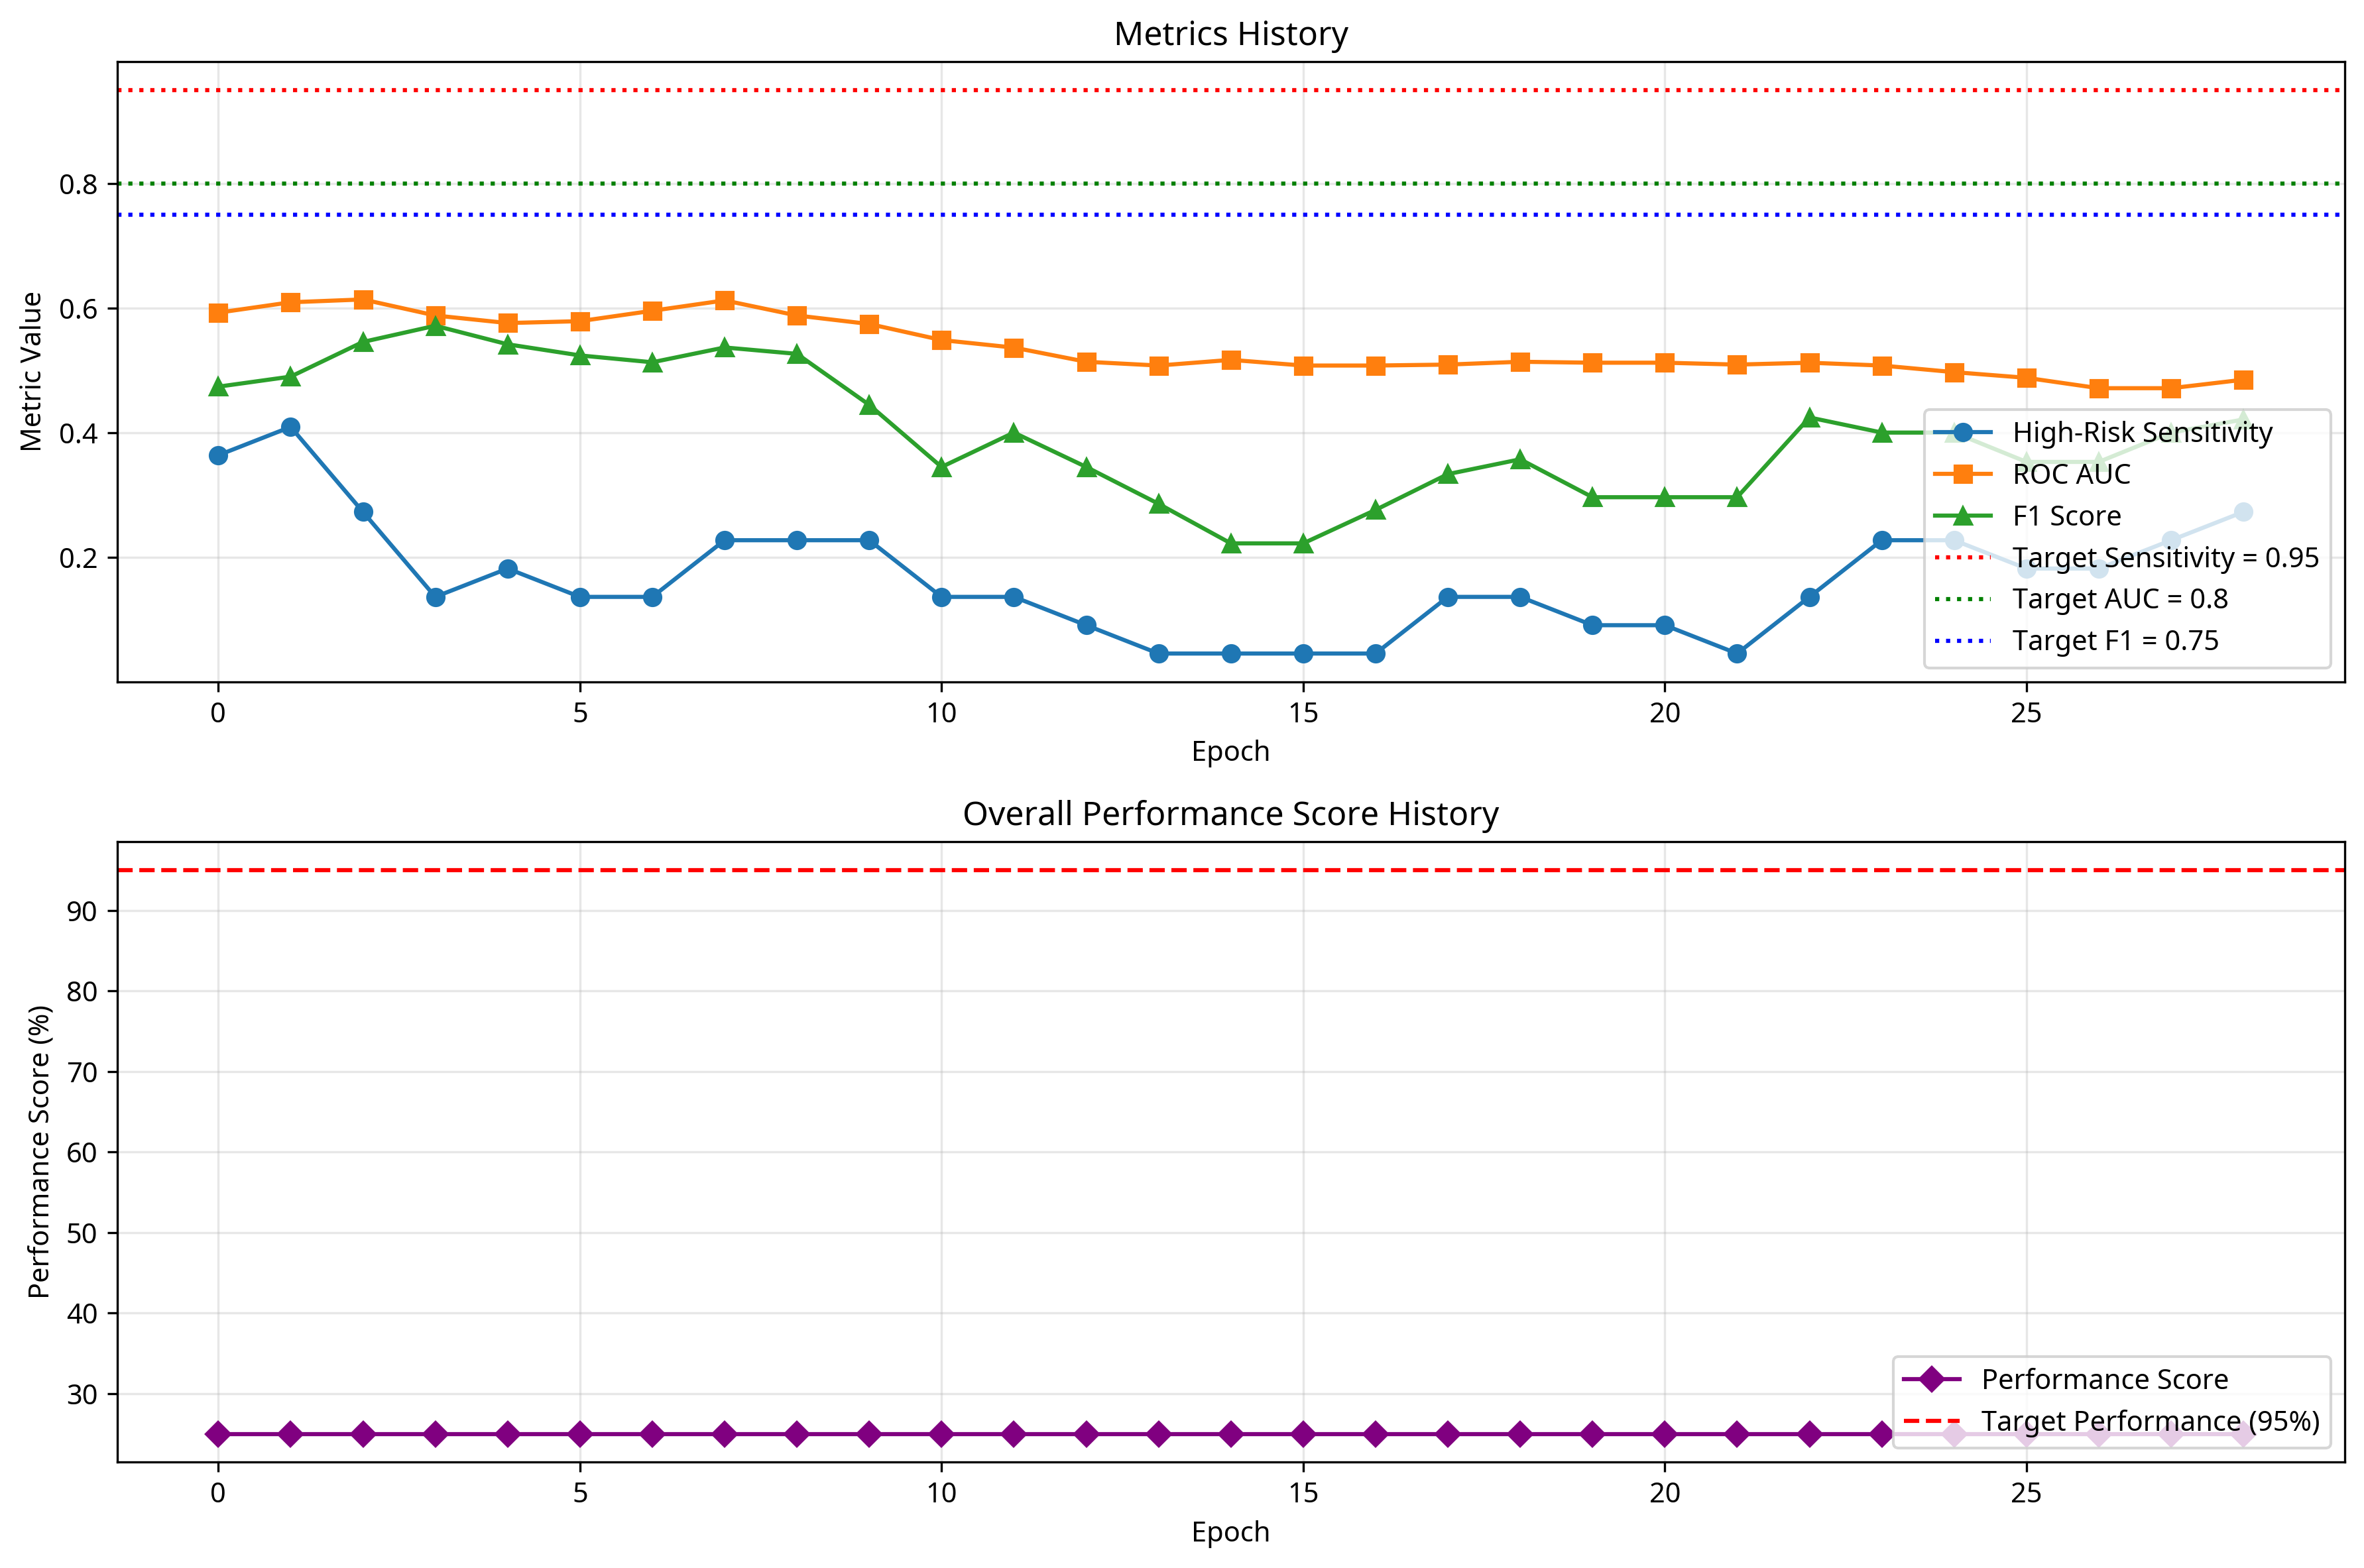

The table this chart was drawn from, first rows:
epoch, high_risk_sensitivity, roc_auc, f1_score, inference_time_ms, performance_score
0, 0.3636, 0.5924, 0.4737, 3.863, 25.0
1, 0.4091, 0.6091, 0.4898, 2.422, 25.0
2, 0.2727, 0.6136, 0.5455, 2.477, 25.0
3, 0.1364, 0.5879, 0.5714, 3.56, 25.0
4, 0.1818, 0.5758, 0.5417, 4.425, 25.0
5, 0.1364, 0.5788, 0.5238, 2.392, 25.0
6, 0.1364, 0.5955, 0.5128, 2.299, 25.0
7, 0.2273, 0.6121, 0.5366, 2.413, 25.0
8, 0.2273, 0.5879, 0.5263, 2.454, 25.0
9, 0.2273, 0.5742, 0.4444, 2.334, 25.0
10, 0.1364, 0.5485, 0.3448, 4.129, 25.0
11, 0.1364, 0.5364, 0.4, 2.386, 25.0
12, 0.09091, 0.5136, 0.3448, 2.415, 25.0
13, 0.04545, 0.5076, 0.2857, 2.518, 25.0
14, 0.04545, 0.5167, 0.2222, 2.3, 25.0
15, 0.04545, 0.5076, 0.2222, 2.333, 25.0
16, 0.04545, 0.5076, 0.2759, 2.356, 25.0
17, 0.1364, 0.5091, 0.3333, 2.494, 25.0
18, 0.1364, 0.5136, 0.3571, 2.441, 25.0
19, 0.09091, 0.5121, 0.2963, 2.404, 25.0
20, 0.09091, 0.5121, 0.2963, 3.302, 25.0
21, 0.04545, 0.5091, 0.2963, 2.417, 25.0
22, 0.1364, 0.5121, 0.4242, 2.963, 25.0
23, 0.2273, 0.5076, 0.4, 4.556, 25.0
24, 0.2273, 0.497, 0.4, 3.876, 25.0
25, 0.1818, 0.4879, 0.3529, 2.444, 25.0
26, 0.1818, 0.4712, 0.3529, 2.392, 25.0
27, 0.2273, 0.4712, 0.4, 2.382, 25.0
28, 0.2727, 0.4848, 0.4211, 2.301, 25.0
